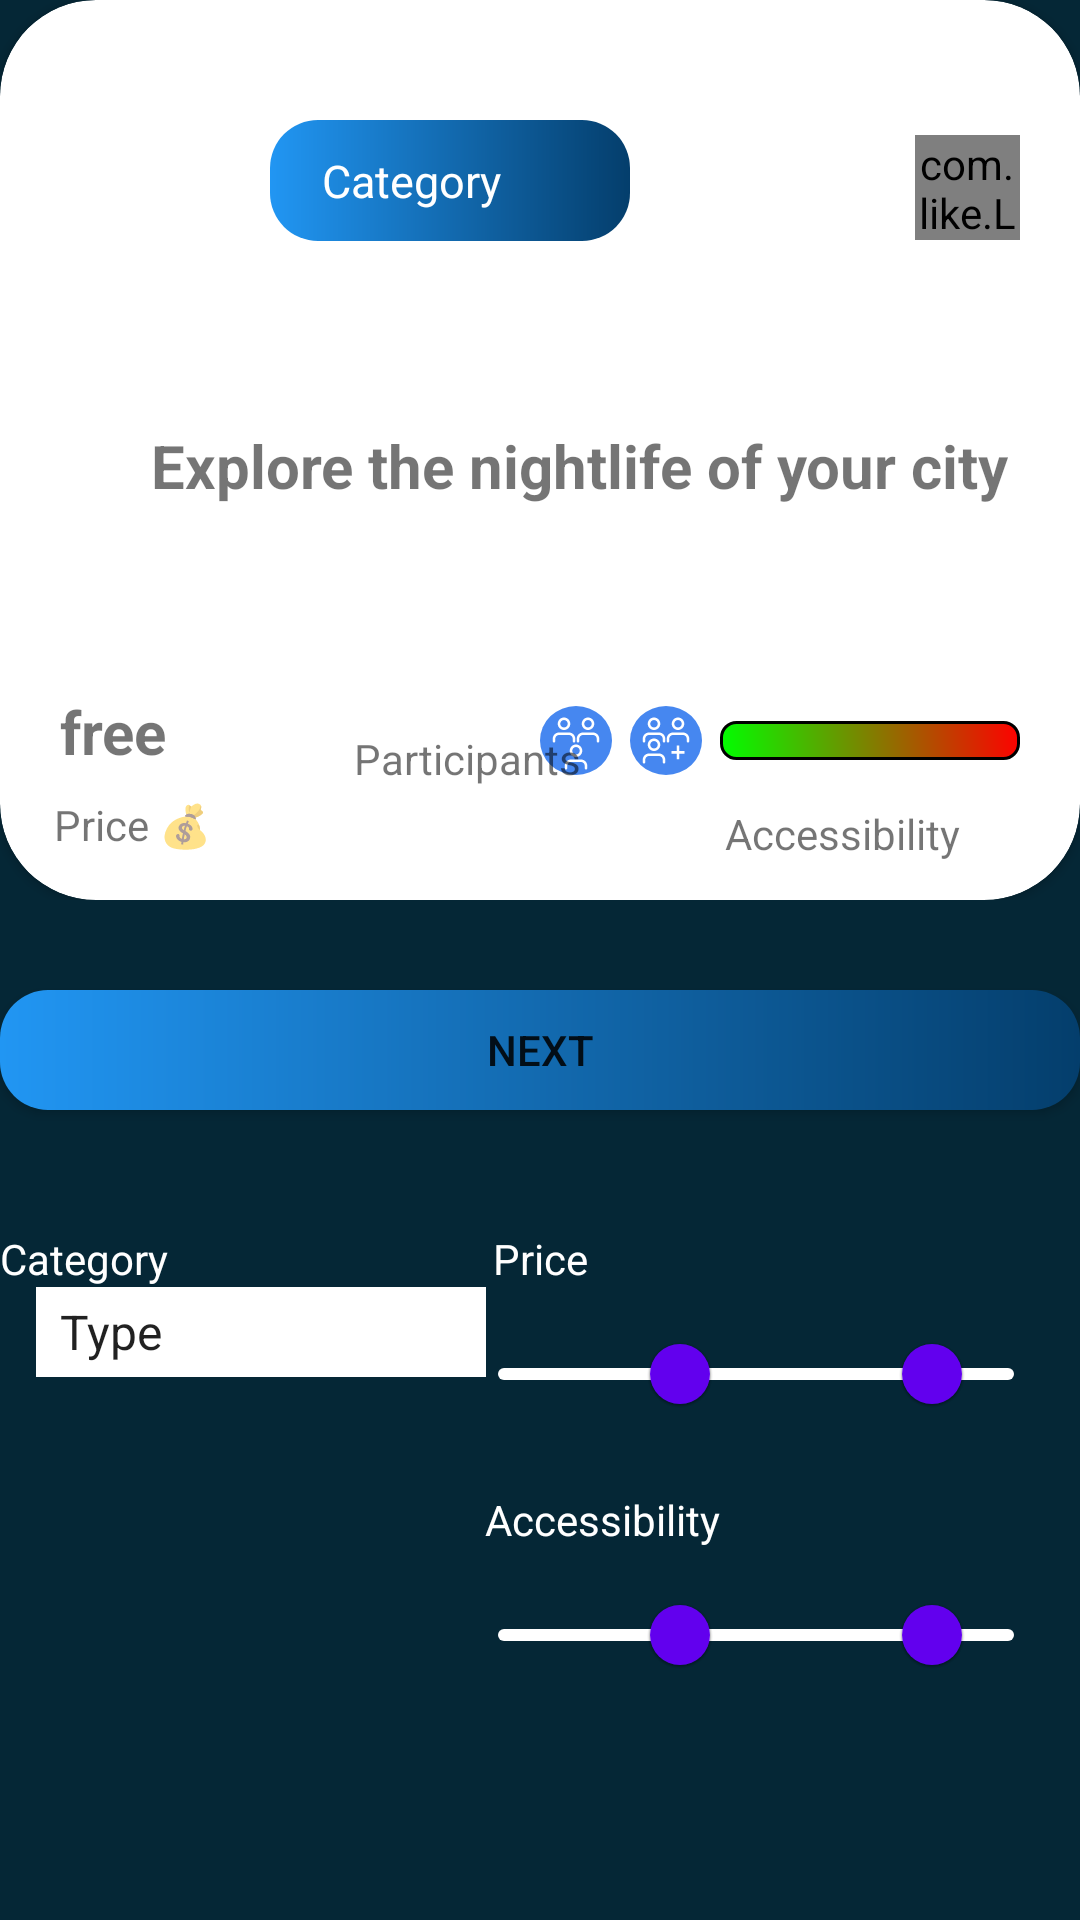

Layout XML and referenced resources for this Android screen:
<!-- AndroidManifest.xml: application theme AppTheme -->
<!-- res/layout/fragment_main_.xml -->
<?xml version="1.0" encoding="utf-8"?>
<androidx.constraintlayout.widget.ConstraintLayout xmlns:android="http://schemas.android.com/apk/res/android"
    xmlns:tools="http://schemas.android.com/tools"
    android:layout_width="match_parent"
    android:layout_height="match_parent"
    xmlns:app="http://schemas.android.com/apk/res-auto"
    tools:context=".presentation.main.MainFragment"
    android:background="@color/colorDarkGreen">

    <FrameLayout
        android:id="@+id/frame_layout"
        android:layout_width="match_parent"
        android:layout_height="wrap_content"
        app:layout_constraintTop_toTopOf="parent">

        <androidx.cardview.widget.CardView
            android:id="@+id/card_view"
            android:layout_width="match_parent"
            android:layout_height="300dp"
            app:cardCornerRadius="32dp"
            app:layout_constraintTop_toTopOf="parent" />
    </FrameLayout>


    <TextView
        android:id="@+id/text_view_category"
        android:layout_width="120dp"
        android:layout_height="wrap_content"
        android:background="@drawable/new_gradient"
        android:text="  Category"
        android:padding="10dp"
        android:textColor="@color/colorWhite"
        android:textSize="15sp"
        android:layout_marginRight="150dp"
        android:layout_marginTop="40dp"
        app:layout_constraintRight_toRightOf="parent"
        app:layout_constraintTop_toTopOf="parent"
        />
    <com.like.LikeButton
        android:id="@+id/like_btn"
        android:layout_width="35dp"
        android:layout_height="35dp"
        app:icon_type="heart"
        app:like_drawable="@drawable/heart_on"
        app:unlike_drawable="@drawable/heart_off"
        app:liked="false"
        android:layout_marginTop="45dp"
        android:layout_marginEnd="20dp"
        app:dots_primary_color="@color/colorAccent"
        app:dots_secondary_color="@color/colorPrimary"
        app:circle_end_color="@color/colorAccent"
        app:circle_start_color="@color/colorPrimary"
        app:layout_constraintRight_toRightOf="parent"
        app:layout_constraintTop_toTopOf="parent"
        app:anim_scale_factor="2"
        app:is_enabled="false"/>














    <TextView
        android:id="@+id/text_view_emp"
        android:layout_width="wrap_content"
        android:layout_height="50dp"
        android:layout_marginLeft="50dp"
        android:layout_marginTop="50dp"
        android:gravity="center"
        android:text="@string/explore_the_nightlife_of_your_city"
        android:textSize="20sp"
        style="@style/Text.Primary.Header"
        app:layout_constraintLeft_toLeftOf="parent"
        app:layout_constraintTop_toBottomOf="@id/text_view_category"/>

    <TextView
        android:id="@+id/text_view_free"
        android:layout_width="wrap_content"
        android:layout_height="wrap_content"
        android:layout_marginStart="20dp"
        android:layout_marginTop="50dp"
        android:text="free"
        android:textSize="20dp"
        style="@style/Text.Primary.Header"
        app:layout_constraintLeft_toLeftOf="parent"
        app:layout_constraintTop_toBottomOf="@id/text_view_emp"/>

    <TextView
        android:id="@+id/text_view_price"
        android:layout_width="wrap_content"
        android:layout_height="wrap_content"
        android:layout_marginStart="18dp"
        android:layout_marginTop="35dp"
        android:text="Price 💰"
        app:layout_constraintLeft_toLeftOf="parent"
        app:layout_constraintTop_toTopOf="@id/text_view_free"/>

    <ImageView
        android:id="@+id/person"
        android:layout_width="wrap_content"
        android:layout_height="wrap_content"
        android:layout_marginStart="100dp"
        android:layout_marginTop="55dp"
        android:background="@drawable/ic_user_icon"
        app:layout_constraintLeft_toLeftOf="@id/text_view_free"
        app:layout_constraintTop_toBottomOf="@id/text_view_emp"/>

    <ImageView
        android:id="@+id/two_person"
        android:layout_width="wrap_content"
        android:layout_height="wrap_content"
        android:layout_marginStart="30dp"
        android:layout_marginTop="55dp"
        android:background="@drawable/ic_user_icon__"
        app:layout_constraintLeft_toLeftOf="@id/person"
        app:layout_constraintTop_toBottomOf="@id/text_view_emp"/>

    <ImageView
        android:id="@+id/three_person"
        android:layout_width="wrap_content"
        android:layout_height="wrap_content"
        android:layout_marginStart="30dp"
        android:layout_marginTop="55dp"
        android:background="@drawable/ic_user_icon_"
        app:layout_constraintLeft_toLeftOf="@id/two_person"
        app:layout_constraintTop_toBottomOf="@id/text_view_emp"/>

    <ImageView
        android:id="@+id/dop_icons"
        android:layout_width="wrap_content"
        android:layout_height="wrap_content"
        android:layout_marginStart="20dp"
        android:layout_marginTop="55dp"
        android:background="@drawable/ic_user_icon_"
        android:visibility="invisible"
        app:layout_constraintLeft_toLeftOf="@+id/two_person"
        app:layout_constraintTop_toBottomOf="@id/text_view_emp" />

    <ImageView
        android:id="@+id/four_person"
        android:layout_width="wrap_content"
        android:layout_height="wrap_content"
        android:layout_marginStart="30dp"
        android:layout_marginTop="55dp"
        android:background="@drawable/ic_group_1"
        app:layout_constraintLeft_toLeftOf="@id/three_person"
        app:layout_constraintTop_toBottomOf="@id/text_view_emp"/>

    <TextView
        android:id="@+id/partic"
        android:layout_width="wrap_content"
        android:layout_height="wrap_content"
        android:layout_marginStart="100dp"
        android:layout_marginTop="8dp"
        android:text="Participants"
        app:layout_constraintLeft_toLeftOf="@id/text_view_price"
        app:layout_constraintTop_toBottomOf="@id/two_person"/>
    <ProgressBar
        android:id="@+id/progress_bar"
        style="?android:attr/progressBarStyleHorizontal"
        android:layout_width="100dp"
        android:layout_height="13dp"
        android:layout_marginEnd="20dp"
        android:layout_marginTop="60dp"
        android:max="100"
        app:layout_constraintTop_toBottomOf="@id/text_view_emp"
        app:layout_constraintRight_toRightOf="parent"
        android:progressDrawable="@drawable/button_shape"/>


    <TextView
        android:id="@+id/text_view_accessibility"
        android:layout_width="wrap_content"
        android:layout_height="wrap_content"
        android:layout_marginEnd="40dp"
        android:layout_marginTop="15dp"
        android:text="Accessibility"
        app:layout_constraintRight_toRightOf="parent"
        app:layout_constraintTop_toBottomOf="@id/progress_bar"/>



    <Button
        android:id="@+id/next_btn"
        android:layout_width="match_parent"
        android:layout_height="40dp"
        android:background="@drawable/new_gradient"
        android:text="Next"
        app:layout_constraintLeft_toLeftOf="parent"
        app:layout_constraintTop_toBottomOf="@id/frame_layout"
        android:layout_marginTop="30dp"/>

    <TextView
        android:id="@+id/category_text_spinner"
        android:layout_width="wrap_content"
        android:layout_height="wrap_content"
        android:text="Category"
        android:textColor="@color/colorWhite"
        app:layout_constraintTop_toBottomOf="@id/next_btn"
        app:layout_constraintLeft_toLeftOf="parent"
        android:layout_marginTop="40dp" />

    <Spinner
        android:id="@+id/spinner"
        android:layout_width="150dp"
        android:layout_height="30dp"
        android:layout_marginStart="12dp"
        android:background="@color/colorWhite"
        android:entries="@array/spinner_array"
        app:layout_constraintLeft_toLeftOf="parent"
        app:layout_constraintTop_toBottomOf="@id/category_text_spinner" />

    <TextView
        android:id="@+id/price_text"
        android:layout_width="wrap_content"
        android:layout_height="wrap_content"
        android:text="Price"
        android:textColor="@color/colorWhite"
        app:layout_constraintTop_toBottomOf="@id/next_btn"
        app:layout_constraintRight_toRightOf="parent"
        app:layout_constraintLeft_toLeftOf="parent"
        android:layout_marginTop="40dp" />

    <com.google.android.material.slider.RangeSlider
        android:id="@+id/range_bar"
        android:layout_width="200dp"
        android:layout_height="20dp"
        android:layout_marginTop="5dp"
        android:layout_marginEnd="8dp"
        android:valueFrom="0.0"
        android:valueTo="1.0"
        app:layout_constraintRight_toRightOf="parent"
        app:layout_constraintTop_toBottomOf="@+id/price_text"
        app:trackColorActive="@color/colorWhite"
        app:trackColorInactive="@color/colorWhite"
        app:values="@array/rangeBarValue"/>


    <TextView
        android:id="@+id/accessibility_text"
        android:layout_width="wrap_content"
        android:layout_height="wrap_content"
        android:layout_marginTop="15dp"
        android:text="Accessibility"
        android:textColor="@color/colorWhite"
        app:layout_constraintHorizontal_bias="0.574"
        app:layout_constraintLeft_toLeftOf="parent"
        app:layout_constraintRight_toRightOf="parent"
        app:layout_constraintTop_toBottomOf="@id/range_bar" />

    <com.google.android.material.slider.RangeSlider
        android:id="@+id/range_bar_second"
        android:layout_width="200dp"
        android:layout_height="20dp"
        android:layout_marginTop="5dp"
        android:layout_marginEnd="8dp"
        android:valueFrom="0.0"
        android:valueTo="1.0"
        app:layout_constraintRight_toRightOf="parent"
        app:layout_constraintTop_toBottomOf="@id/accessibility_text"
        app:trackColorActive="@color/colorWhite"
        app:trackColorInactive="@color/colorWhite"
        app:values="@array/rangeBarValue"/>







</androidx.constraintlayout.widget.ConstraintLayout>
<!-- resources referenced by this layout -->
<resources>
  <array name="rangeBarValue">
          <item>0.35</item>
          <item>0.85</item>
      </array>
  <string-array name="spinner_array">
          <item>Type</item>
          <item>education</item>
          <item>recreational</item>
          <item>social</item>
          <item>diy</item>
          <item>charity</item>
          <item>cooking</item>
          <item>relaxation</item>
          <item>music</item>
          <item>busywork</item>
      </string-array>
  <color name="colorAccent">#03DAC5</color>
  <color name="colorDarkGreen">#052736</color>
  <color name="colorPrimary">#6200EE</color>
  <color name="colorWhite">#FFFFFF</color>
  <!-- drawable button_shape (drawable) -->
  <?xml version="1.0" encoding="utf-8"?>
  <shape
      xmlns:android="http://schemas.android.com/apk/res/android"
      android:shape="rectangle">
      <stroke
          android:width="1dp"
          android:color="#000000">
      </stroke>
      <corners android:radius="5dp"/>
      <gradient
          android:endColor="#00FF00"
          android:startColor=" #FF0000"
          android:angle="225">
      </gradient>
  </shape>
  <!-- drawable ic_favorite_border_black_24dp (drawable) -->
  <vector android:height="24dp" android:tint="#1B8EFA"
      android:viewportHeight="24.0" android:viewportWidth="24.0"
      android:width="24dp" xmlns:android="http://schemas.android.com/apk/res/android">
      <path android:fillColor="#FF000000" android:pathData="M16.5,3c-1.74,0 -3.41,0.81 -4.5,2.09C10.91,3.81 9.24,3 7.5,3 4.42,3 2,5.42 2,8.5c0,3.78 3.4,6.86 8.55,11.54L12,21.35l1.45,-1.32C18.6,15.36 22,12.28 22,8.5 22,5.42 19.58,3 16.5,3zM12.1,18.55l-0.1,0.1 -0.1,-0.1C7.14,14.24 4,11.39 4,8.5 4,6.5 5.5,5 7.5,5c1.54,0 3.04,0.99 3.57,2.36h1.87C13.46,5.99 14.96,5 16.5,5c2,0 3.5,1.5 3.5,3.5 0,2.89 -3.14,5.74 -7.9,10.05z"/>
  </vector>
  <!-- drawable ic_group_1: vector/xml drawable (drawable, 3884 chars, omitted) -->
  <!-- drawable ic_user_icon_: vector/xml drawable (drawable, 3726 chars, omitted) -->
  <!-- drawable new_gradient (drawable) -->
  <?xml version="1.0" encoding="utf-8"?>
  <shape xmlns:android="http://schemas.android.com/apk/res/android">
      <gradient android:startColor="#2196F3"
          android:endColor="#043E6C"/>
          <corners android:radius="16dp"/>
  
  </shape>
  <string name="explore_the_nightlife_of_your_city">Explore the nightlife of your city</string>
  <style name="Text.Primary.Header">
          <item name="android:textSize">22sp</item>
          <item name="android:textStyle">bold</item>
      </style>
  <style name="AppTheme" parent="Theme.MaterialComponents.Light.DarkActionBar.Bridge">
          
          <item name="colorPrimary">@color/colorPrimary</item>
          <item name="colorPrimaryDark">@color/colorPrimaryDark</item>
          <item name="colorAccent">@color/colorAccent</item>
      </style>
  <color name="colorPrimaryDark">#3700B3</color>
</resources>
